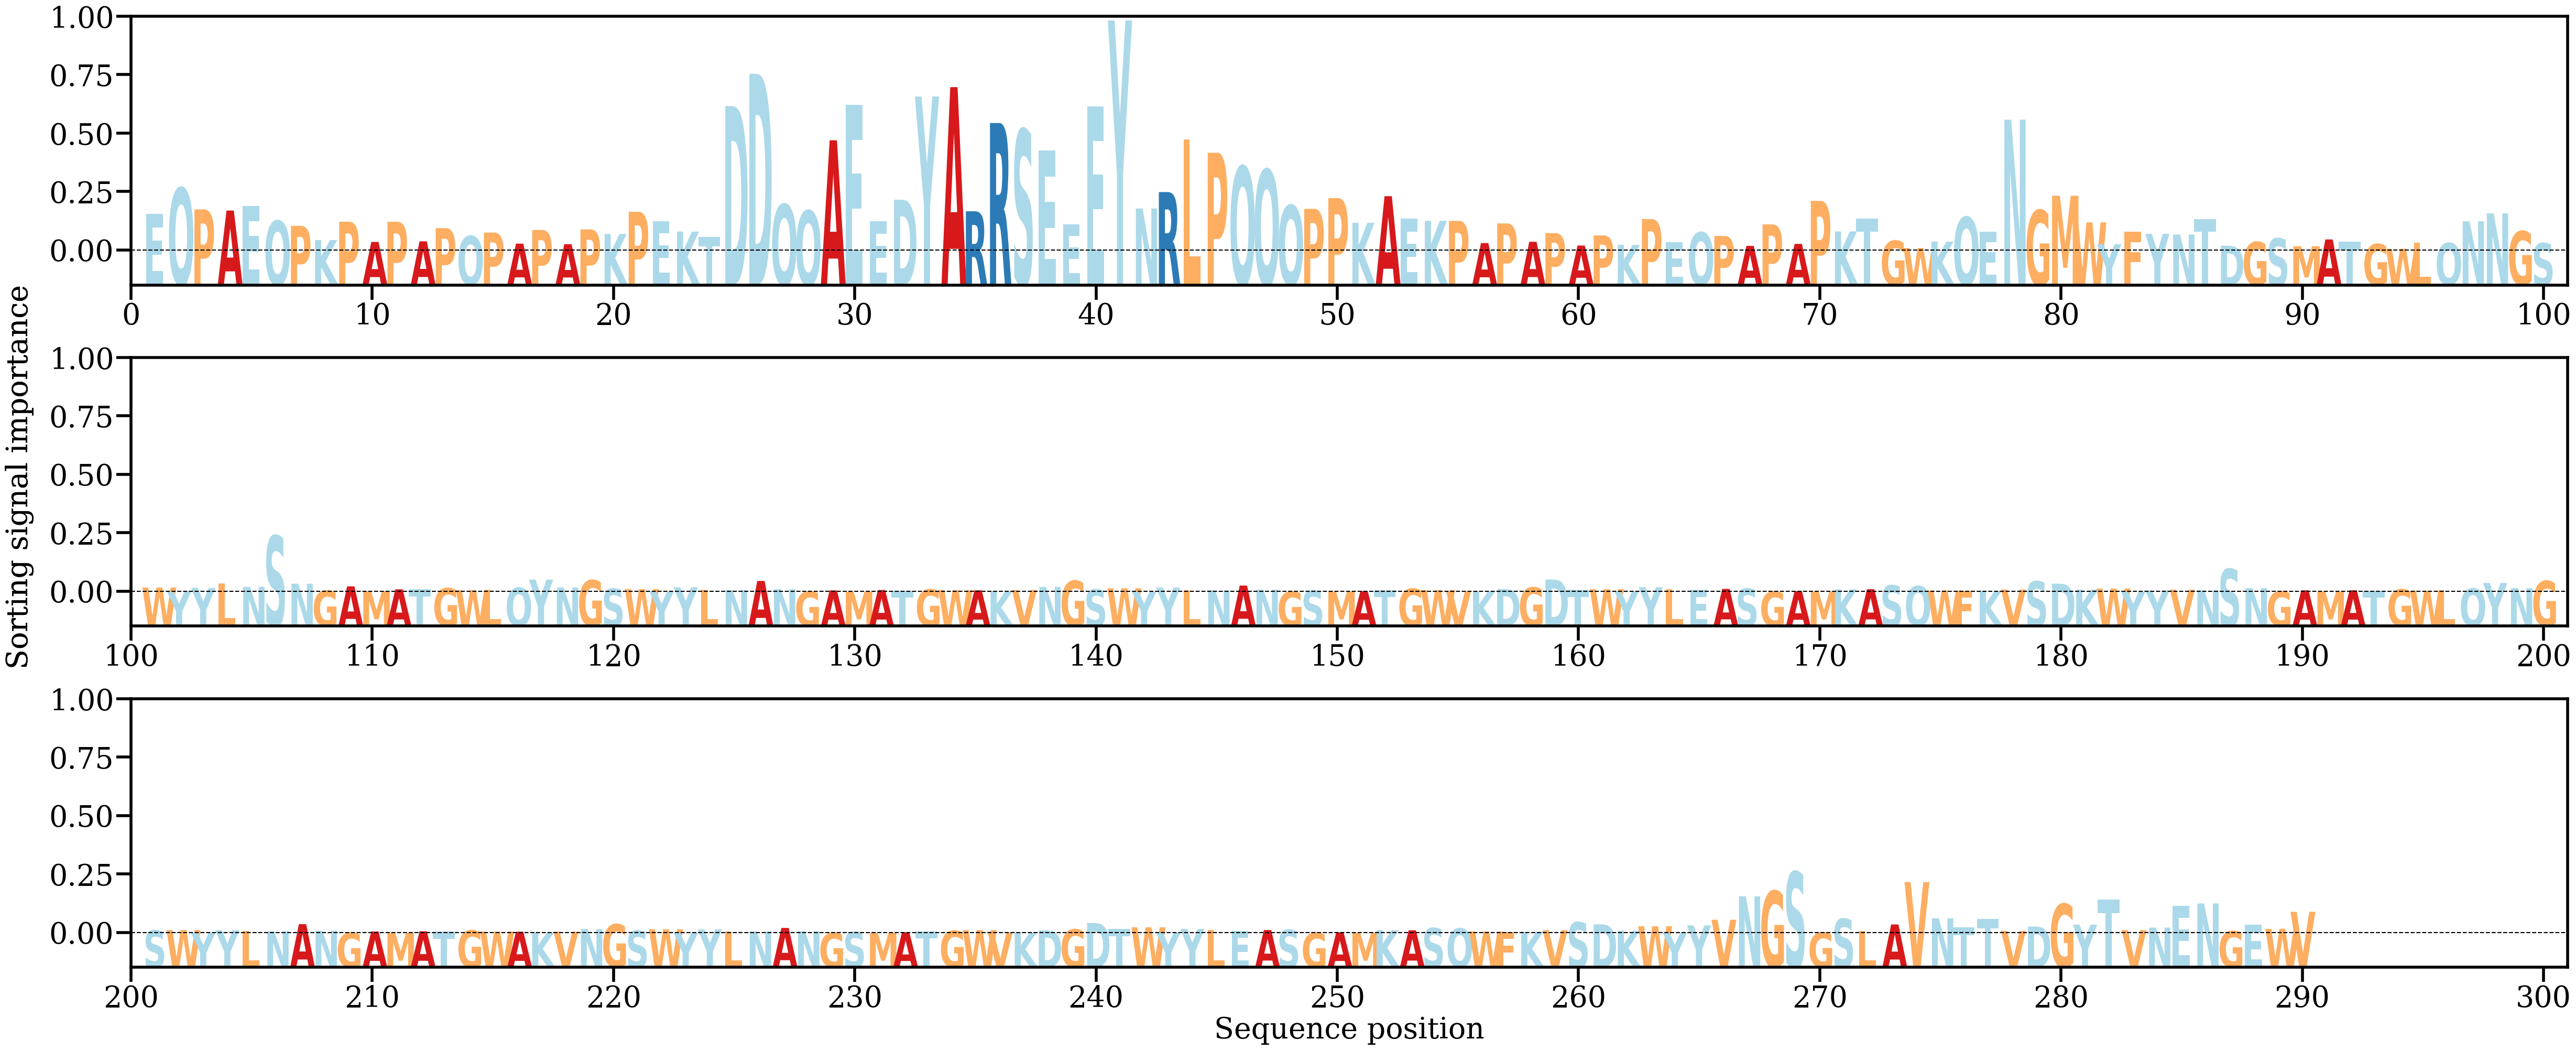

Data behind this chart, as committed beside it:
AA, Alpha
E, [0.00722175]
Q, [0.01223275]
P, [0.0080472]
A, [0.00782277]
E, [0.00874758]
Q, [0.00580937]
P, [0.00483294]
K, [0.00205187]
P, [0.00564238]
A, [0.00167888]
P, [0.00563394]
A, [0.00180863]
P, [0.00438662]
Q, [0.00283159]
P, [0.00351754]
A, [0.00135165]
P, [0.00403174]
A, [0.00124595]
P, [0.00413589]
K, [0.00325543]
P, [0.00758875]
E, [0.00576704]
K, [0.003715]
T, [0.00266482]
D, [0.0282618]
D, [0.03457762]
Q, [0.00903387]
Q, [0.00778495]
A, [0.02156546]
E, [0.02854491]
E, [0.00569991]
D, [0.00995081]
Y, [0.03013412]
A, [0.03197194]
R, [0.00768344]
R, [0.02495116]
S, [0.02363983]
E, [0.0195329]
E, [0.00514605]
E, [0.02821659]
Y, [0.04501102]
N, [0.00822468]
R, [0.01144149]
L, [0.02175622]
P, [0.01913015]
Q, [0.01644675]
Q, [0.0158117]
Q, [0.00883707]
P, [0.00816043]
P, [0.01026789]
K, [0.00542719]
A, [0.01063603]
E, [0.00622585]
K, [0.00581446]
P, [0.00580309]
A, [0.00147216]
P, [0.00530637]
A, [0.00171442]
P, [0.00341369]
A, [0.00098127]
... 230 more rows
